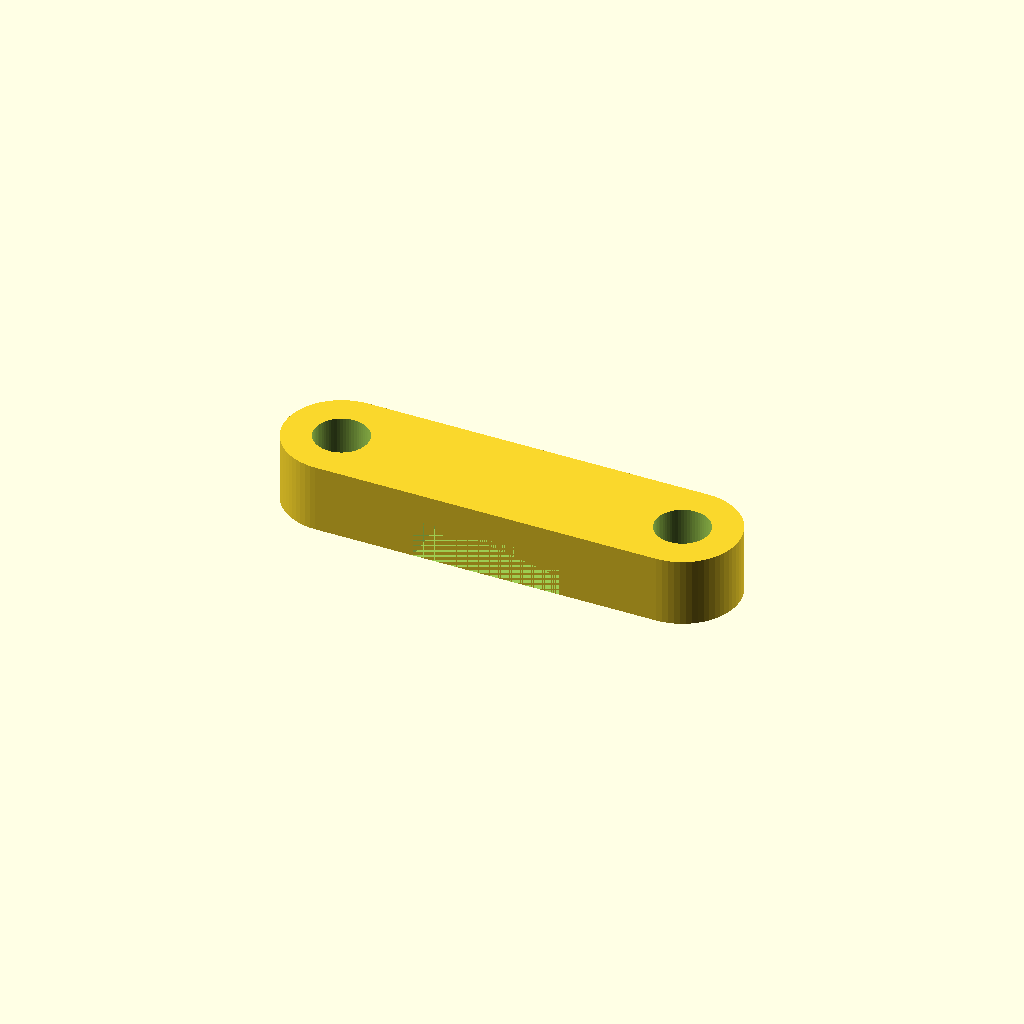
Cell 1: rendered with the file's own defaults.
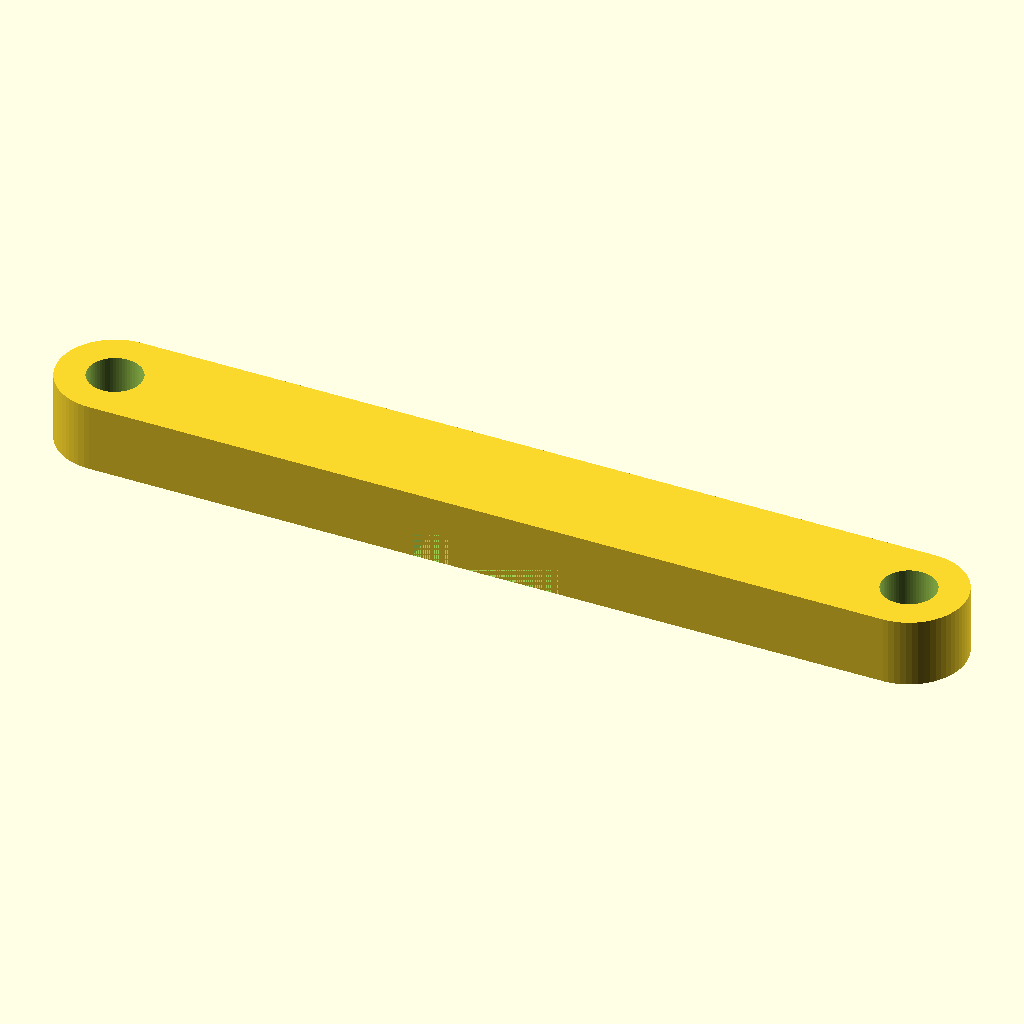
Cell 2: the same model with attachment_length = 93.
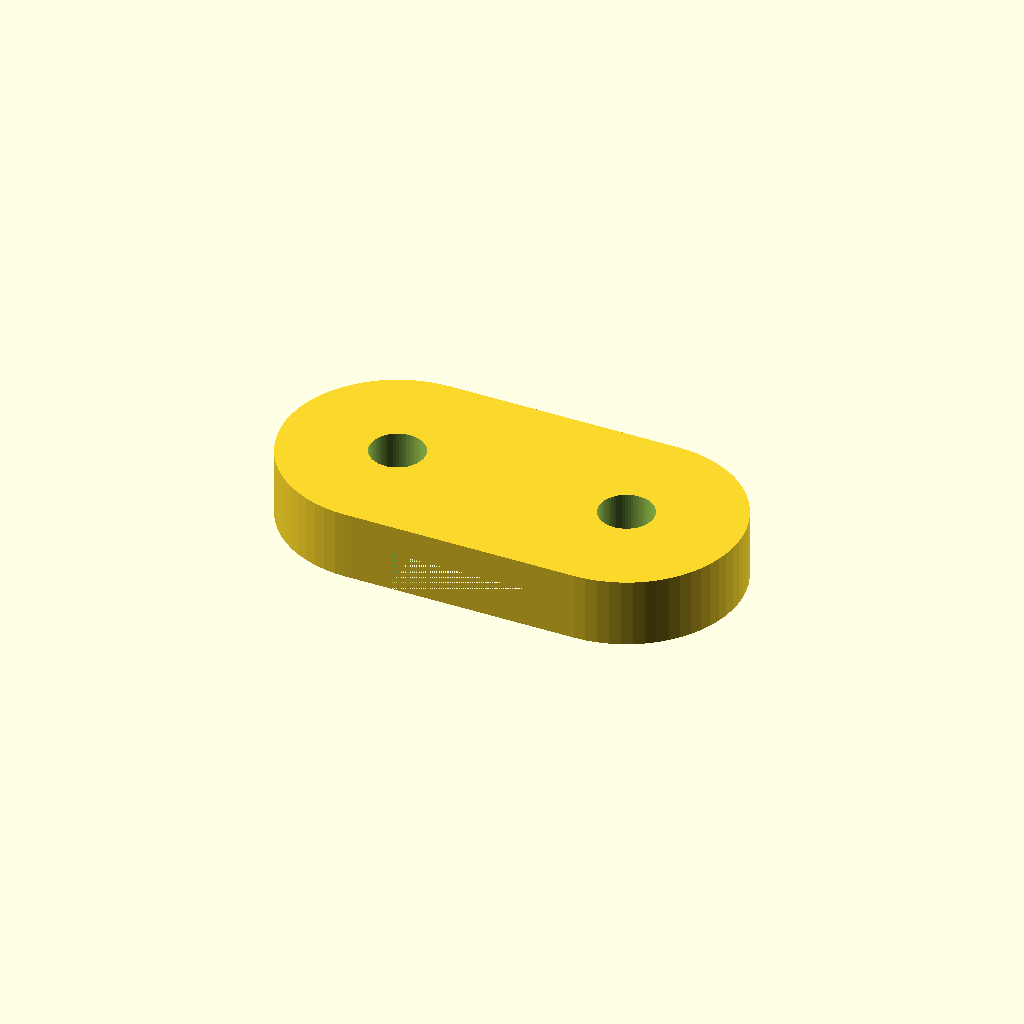
Cell 3: attachment_width = 23 (everything else at default).
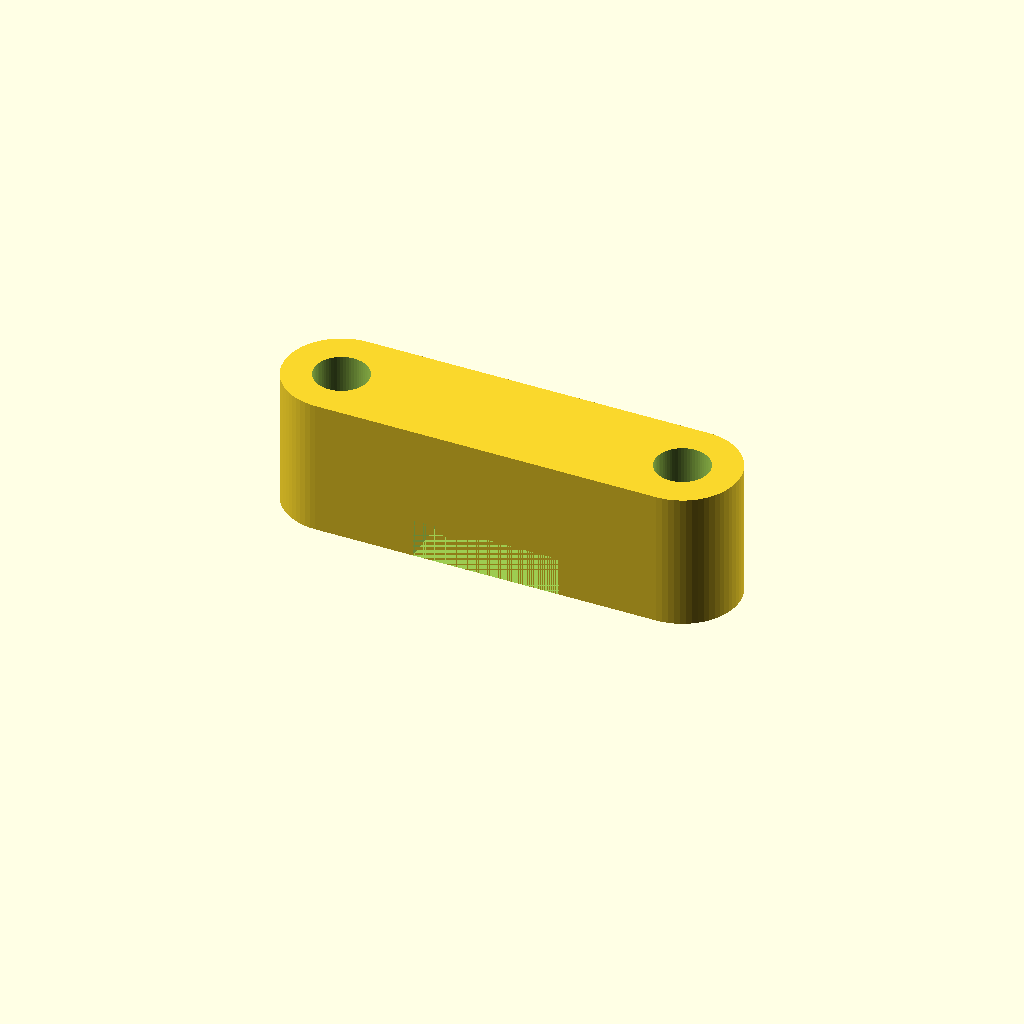
Cell 4: the same model with attachment_height = 14.
All cells are drawn from one camera (rotation 55°, 0°, 25°, orthographic, colour scheme Cornfield), so only the parameter changes between them.
OpenSCAD source file walkie-talkie/models/default_arch.scad:
// Walkie Talkie Carabiner Attachment Arch
// This arch attaches to a walkie talkie via two studs and provides
// a permanent carabiner attachment point.

// ============================================
// DIMENSIONS
// ============================================

// Basic pill shape dimensions
attachment_length = 46.5;    // Length of the walkie talkie attachment
attachment_width = 11.5;     // Width of the walkie talkie attachment
attachment_height = 7;       // Height/tall dimension (Z direction)
rounding_diameter = attachment_width; // Diameter of the rounding (matches width)

// Screw hole dimensions
stud_hole_diameter = 5.5;       // Bottom hole for stud (5mm wide)
stud_hole_depth = 1.6;        // Depth of stud hole (1.6mm)
screw_shaft_diameter = 2;     // Screw shaft diameter (2mm)
screw_head_diameter = 5.5;    // Screw head diameter (5.5mm)
screw_head_start = 2.5;         // Height where screw head starts (4mm from bottom)

// Arch cutout dimensions
arch_cutout_width = 15;   // Width of the arch cutout (Y direction)
arch_cutout_depth = 4;   // Depth of the arch cutout (Z direction, from bottom)

// Keying slot dimensions
keying_slot_y = 1.5;    // Width of the keying slot (Y direction, perpendicular to line)
keying_slot_z = 2.5;    // Depth of the keying slot (Z direction)
keying_slot_x = 3.5;  // Distance extending from cutout edge (X direction)

// Quality settings
$fn = 64;  // Number of fragments for circles/cylinders (higher = smoother, slower to render)


// ============================================
// MAIN ARCH MODEL
// ============================================
// Coordinate system:
// X: along the length (left to right)
// Y: width (front to back)
// Z: height/tall (upward)

module attachment_profile() {
    hull() {
        translate([-attachment_length/2 + rounding_diameter/2, 0])
            circle(d=rounding_diameter);

        translate([attachment_length/2 - rounding_diameter/2, 0])
            circle(d=rounding_diameter);
    }
}

// Create a pill-shaped prism with flat top and bottom faces.
difference() {
    linear_extrude(height=attachment_height)
        attachment_profile();
    
    // Left side screw hole
    translate([-attachment_length/2 + rounding_diameter/2, 0, 0]) {
        // Bottom stud hole (5mm diameter, 1.6mm deep)
        cylinder(h=stud_hole_depth, d=stud_hole_diameter);
        
        // Screw shaft (2mm diameter, from 1.6mm to 4mm)
        translate([0, 0, stud_hole_depth])
            cylinder(h=screw_head_start - stud_hole_depth, d=screw_shaft_diameter);
        
        // Screw head clearance (5.5mm diameter, from 4mm to top)
        translate([0, 0, screw_head_start])
            cylinder(h=attachment_height - screw_head_start + 0.1, d=screw_head_diameter);
    }
    
    // Right side screw hole
    translate([attachment_length/2 - rounding_diameter/2, 0, 0]) {
        // Bottom stud hole (5mm diameter, 1.6mm deep)
        cylinder(h=stud_hole_depth, d=stud_hole_diameter);
        
        // Screw shaft (2mm diameter, from 1.6mm to 4mm)
        translate([0, 0, stud_hole_depth])
            cylinder(h=screw_head_start - stud_hole_depth, d=screw_shaft_diameter);
        
        // Screw head clearance (5.5mm diameter, from 4mm to top)
        translate([0, 0, screw_head_start])
            cylinder(h=attachment_height - screw_head_start + 0.1, d=screw_head_diameter);
    }
    
    // Arch cutout - rectangular cutout in the middle
    // Centered between the screws (x=0), cuts across entire object
    translate([-arch_cutout_width/2, -attachment_width/2, 0])
        cube([arch_cutout_width, attachment_width, arch_cutout_depth]);

    translate([arch_cutout_width/2, -keying_slot_y/2, 0])
        cube([keying_slot_x, keying_slot_y, keying_slot_z]);
}
Parameter table extracted from the source (name, type, default, range or options):
attachment_length: number, default 46.5
attachment_width: number, default 11.5
attachment_height: number, default 7
stud_hole_diameter: number, default 5.5
stud_hole_depth: number, default 1.6
screw_shaft_diameter: number, default 2
screw_head_diameter: number, default 5.5
screw_head_start: number, default 2.5
arch_cutout_width: number, default 15
arch_cutout_depth: number, default 4
keying_slot_y: number, default 1.5
keying_slot_z: number, default 2.5
keying_slot_x: number, default 3.5
